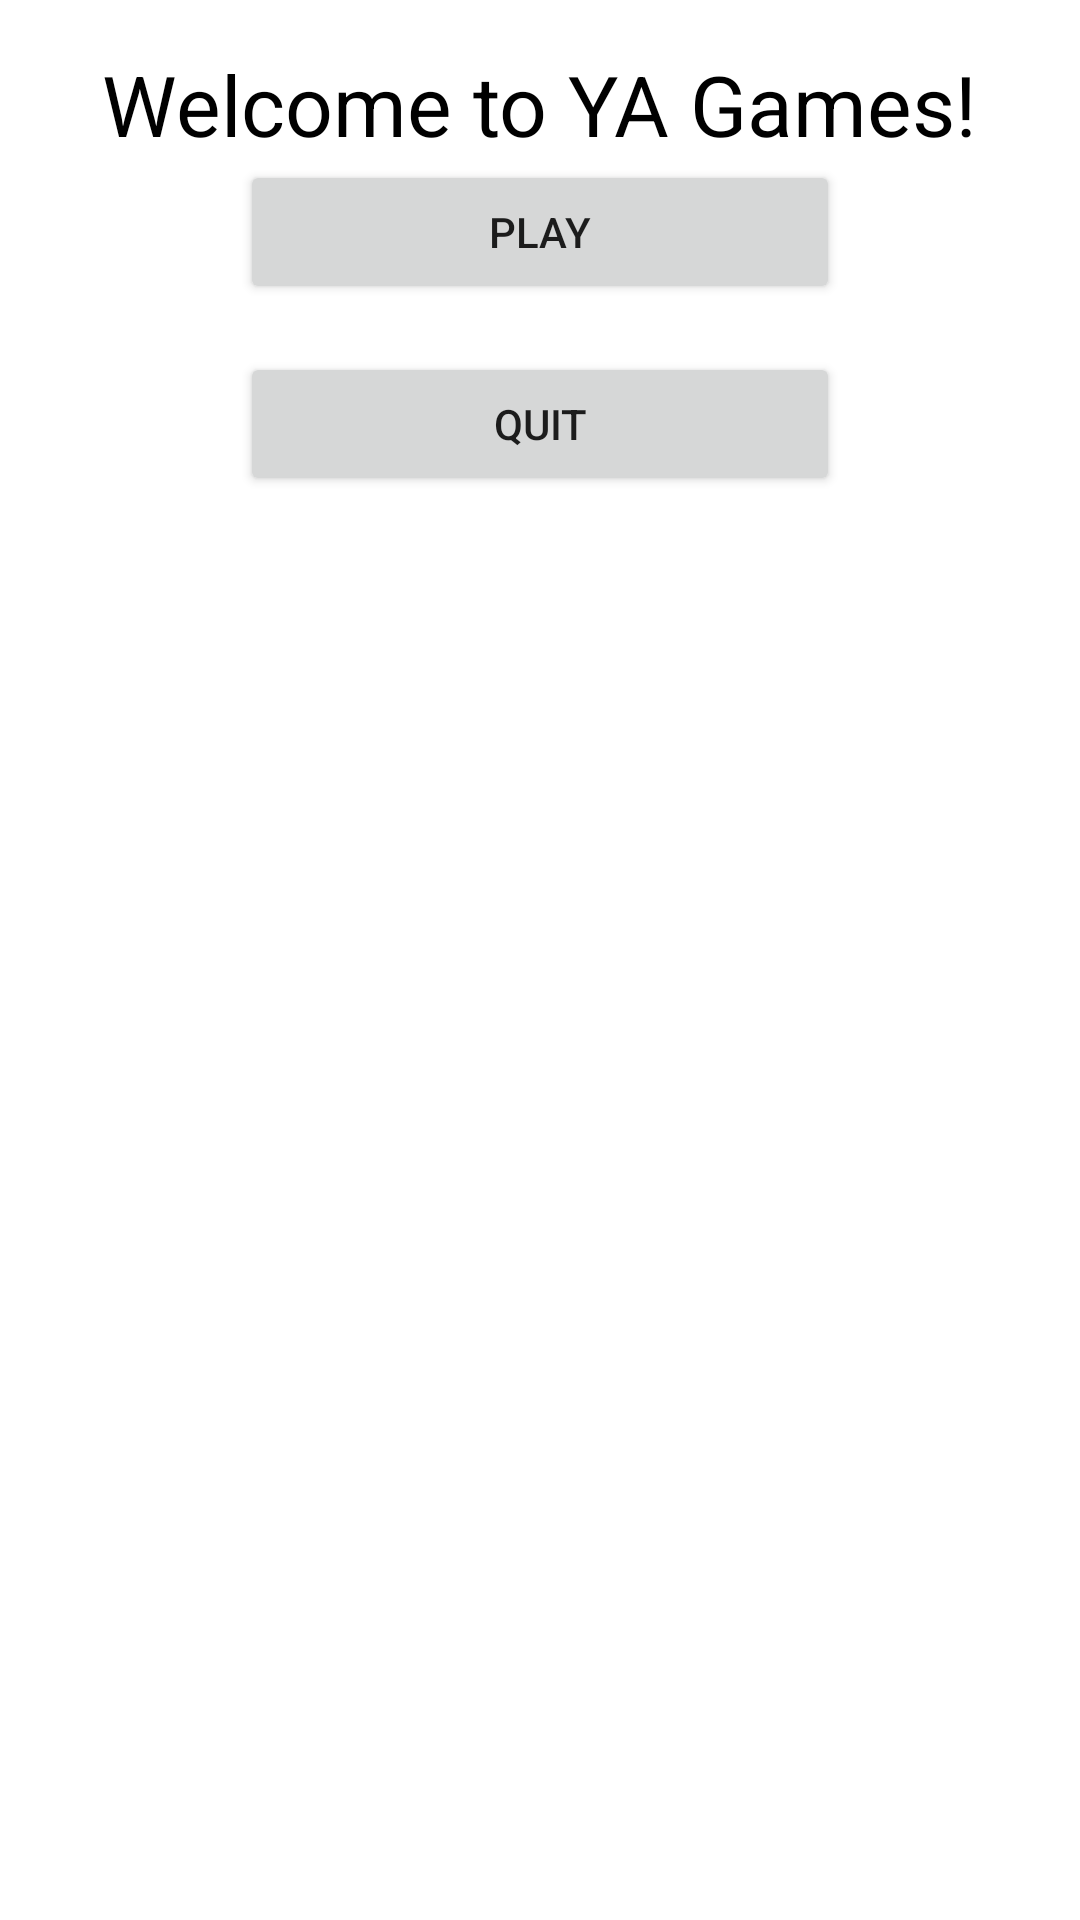

This screen was rendered from an Android layout file. Write that file and the resources it references.
<!-- AndroidManifest.xml: application theme Theme.YaGames -->
<!-- res/layout/activity_home.xml -->
<?xml version="1.0" encoding="utf-8"?>
<androidx.constraintlayout.widget.ConstraintLayout xmlns:android="http://schemas.android.com/apk/res/android"
    xmlns:app="http://schemas.android.com/apk/res-auto"
    xmlns:tools="http://schemas.android.com/tools"
    android:id="@+id/main"
    android:layout_width="match_parent"
    android:layout_height="match_parent"
    android:padding="16dp"
    tools:context=".HomeActivity">

    <TextView
        android:id="@+id/tvWelcome"
        android:layout_width="wrap_content"
        android:layout_height="wrap_content"
        android:text="Welcome to YA Games!"
        android:textSize="28sp"
        android:textColor="@android:color/black"
        app:layout_constraintTop_toTopOf="parent"
        app:layout_constraintBottom_toTopOf="@+id/btnPlay"
        app:layout_constraintStart_toStartOf="parent"
        app:layout_constraintEnd_toEndOf="parent"
        android:layout_marginBottom="32dp"/>

    <Button
        android:id="@+id/btnPlay"
        android:layout_width="200dp"
        android:layout_height="wrap_content"
        android:text="Play"
        app:layout_constraintTop_toBottomOf="@id/tvWelcome"
        app:layout_constraintStart_toStartOf="parent"
        app:layout_constraintEnd_toEndOf="parent"/>

    <Button
        android:id="@+id/btnQuit"
        android:layout_width="200dp"
        android:layout_height="wrap_content"
        android:text="Quit"
        app:layout_constraintTop_toBottomOf="@id/btnPlay"
        app:layout_constraintStart_toStartOf="parent"
        app:layout_constraintEnd_toEndOf="parent"
        android:layout_marginTop="16dp"/>

</androidx.constraintlayout.widget.ConstraintLayout>
<!-- resources referenced by this layout -->
<resources>
  <style name="Theme.YaGames" parent="Theme.MaterialComponents.DayNight.DarkActionBar">
          
          <item name="colorPrimary">@color/purple_500</item>
          <item name="colorPrimaryVariant">@color/purple_700</item>
          <item name="colorOnPrimary">@color/white</item>
          
          <item name="colorSecondary">@color/teal_200</item>
          <item name="colorSecondaryVariant">@color/teal_700</item>
          <item name="colorOnSecondary">@color/black</item>
          
          <item name="android:statusBarColor">?attr/colorPrimaryVariant</item>
          
      </style>
  <color name="purple_500">#FF6200EE</color>
  <color name="purple_700">#FF3700B3</color>
  <color name="white">#FFFFFFFF</color>
  <color name="teal_200">#FF03DAC5</color>
  <color name="teal_700">#FF018786</color>
  <color name="black">#FF000000</color>
</resources>
